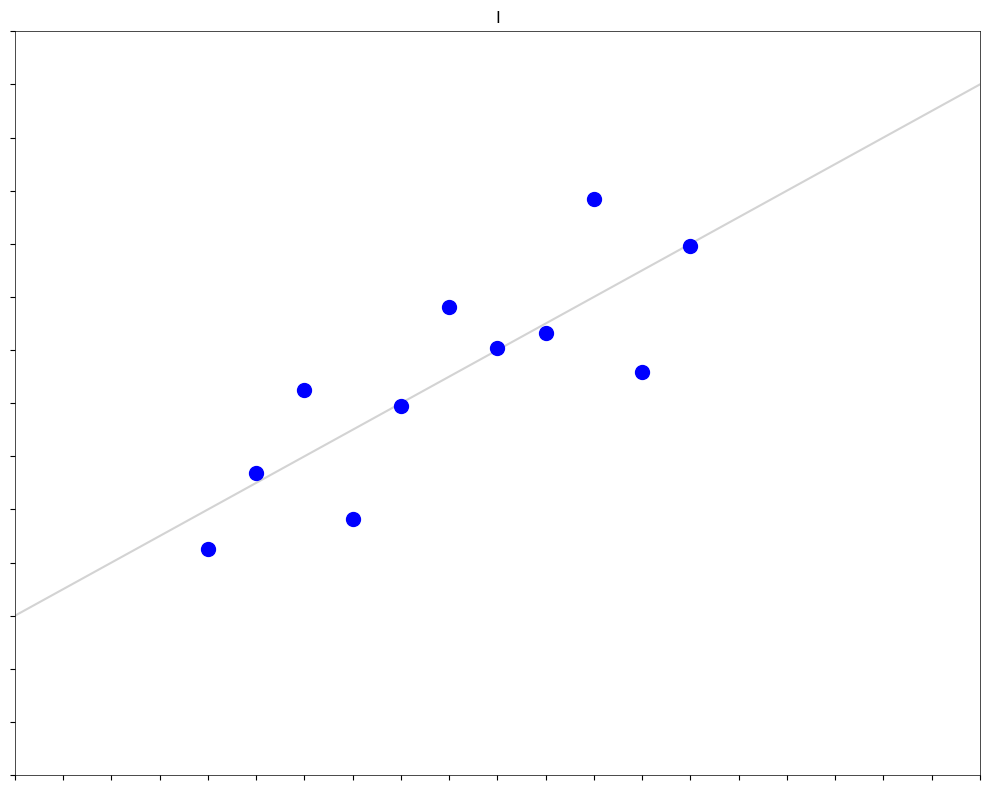
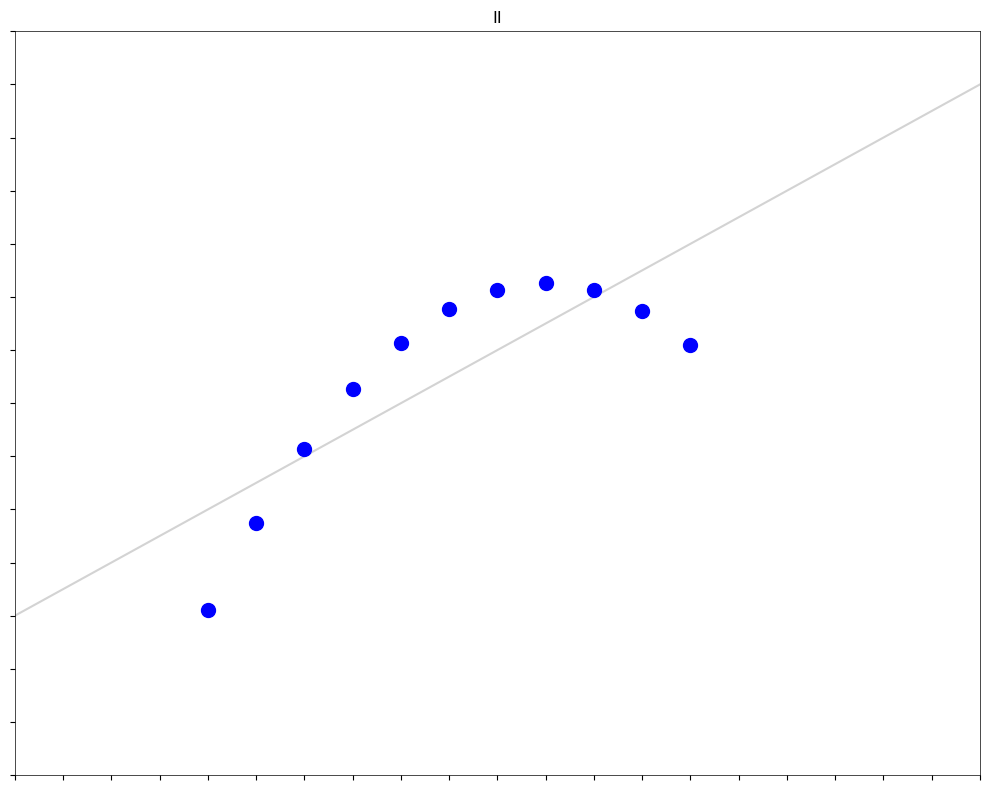
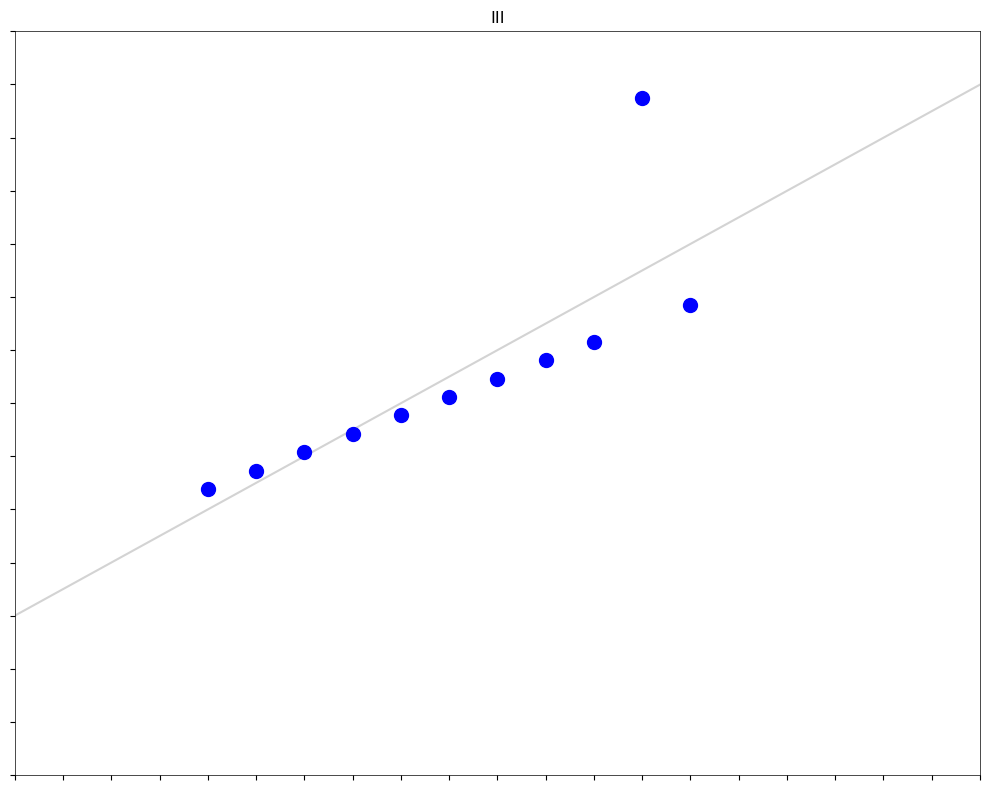
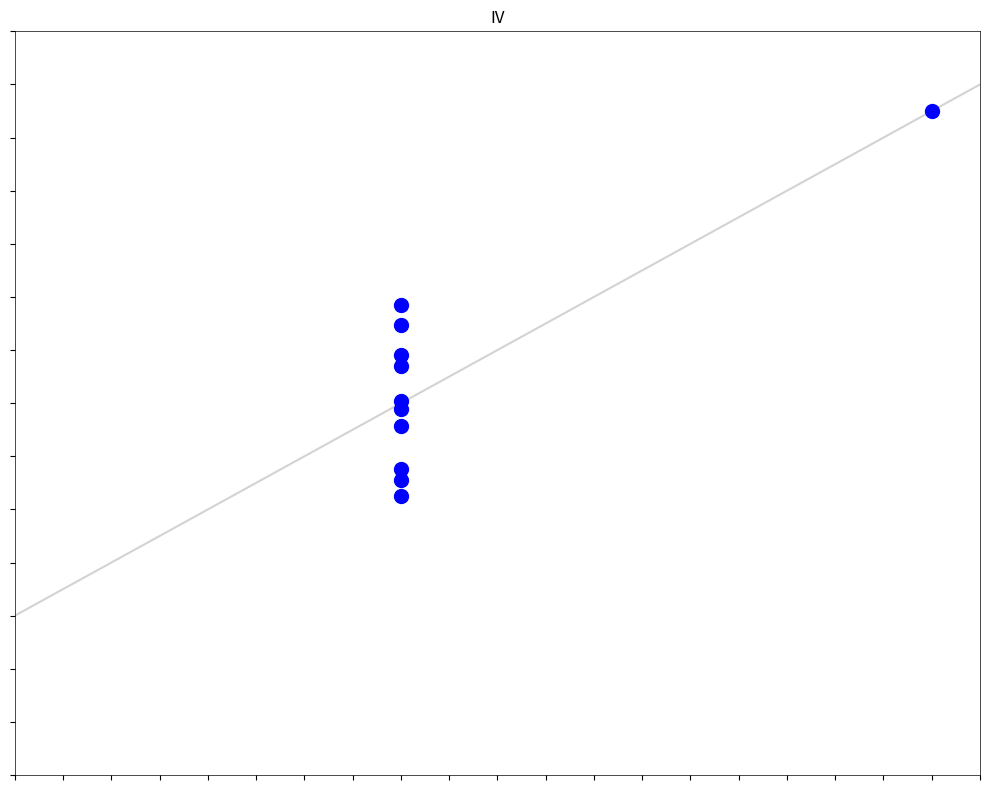

Source code (Python) for these figures, in order:
import pandas as pd
import matplotlib.pyplot as plt
import numpy as np
from scipy import stats

# Dataset I
df1 = pd.DataFrame({
    'x': [10.0, 8.0, 13.0, 9.0, 11.0, 14.0, 6.0, 4.0, 12.0, 7.0, 5.0],
    'y': [8.04, 6.95, 7.58, 8.81, 8.33, 9.96, 7.24, 4.26, 10.84, 4.82, 5.68]
})

# Dataset II
df2 = pd.DataFrame({
    'x': [10.0, 8.0, 13.0, 9.0, 11.0, 14.0, 6.0, 4.0, 12.0, 7.0, 5.0],
    'y': [9.14, 8.14, 8.74, 8.77, 9.26, 8.10, 6.13, 3.10, 9.13, 7.26, 4.74]
})

# Dataset III
df3 = pd.DataFrame({
    'x': [10.0, 8.0, 13.0, 9.0, 11.0, 14.0, 6.0, 4.0, 12.0, 7.0, 5.0],
    'y': [7.46, 6.77, 12.74, 7.11, 7.81, 8.84, 6.08, 5.39, 8.15, 6.42, 5.73]
})

# Dataset IV
df4 = pd.DataFrame({
    'x': [8.0, 8.0, 8.0, 8.0, 8.0, 8.0, 8.0, 19.0, 8.0, 8.0, 8.0],
    'y': [6.58, 5.76, 7.71, 8.84, 8.47, 7.04, 5.25, 12.50, 5.56, 7.91, 6.89]
})

# List of dataframes and titles
datasets = [df1, df2, df3, df4]
titles = ['I', 'II', 'III', 'IV']

# Set same axis limits for all plots
x_min, x_max = 0, 20
y_min, y_max = 0, 14

# Create a separate figure for each dataset
for idx, (df, title) in enumerate(zip(datasets, titles)):
    # Create a new figure for this dataset with 10x8 layout
    fig, ax = plt.subplots(figsize=(10, 8))
    
    # Calculate linear regression
    slope, intercept, r_value, p_value, std_err = stats.linregress(df['x'], df['y'])
    
    # Create regression line
    x_line = np.array([x_min, x_max])
    y_line = slope * x_line + intercept
    
    # Plot regression line (light grey)
    ax.plot(x_line, y_line, color='lightgrey', linewidth=1.5, zorder=1)
    
    # Plot data points (blue) - twice as large
    ax.scatter(df['x'], df['y'], color='blue', s=100, zorder=2)
    
    # Set axis limits
    ax.set_xlim(x_min, x_max)
    ax.set_ylim(y_min, y_max)
    
    # Add tick marks for whole-integer values
    ax.set_xticks(range(x_min, x_max + 1))
    ax.set_yticks(range(y_min, y_max + 1))
    
    # Remove tick labels (minimalist approach)
    ax.set_xticklabels([])
    ax.set_yticklabels([])
    
    # Add title
    ax.set_title(title, fontsize=12)
    
    # Keep the spines for minimal frame
    for spine in ax.spines.values():
        spine.set_edgecolor('black')
        spine.set_linewidth(0.5)
    
    # Adjust layout
    plt.tight_layout()
    
    # Save the figure with dataset-specific filename
    filename = f'anscombes_quartet_{title}.png'
    plt.savefig(filename, dpi=300, bbox_inches='tight')
    print(f"Chart saved as '{filename}'")
    
    # Display the figure
    plt.show()
    
    # Close the figure to free memory
    plt.close(fig)
